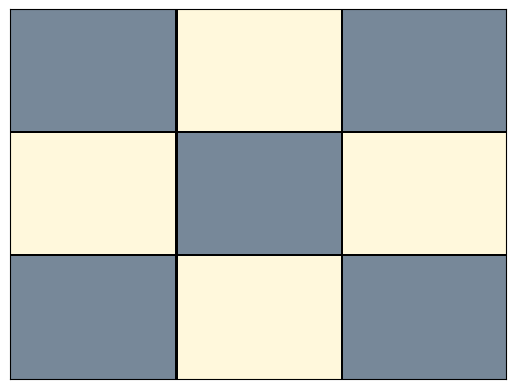

Here is the Python script that generated this plot: (Note: this script raises an exception after producing the figure.)
#Problema de los 3 caballos
print("importando librerias...")
print("...")
import matplotlib
matplotlib.use('Agg')
import matplotlib.pyplot as plt
import matplotlib.patches as patches
from matplotlib.offsetbox import AnnotationBbox, OffsetImage
print("...")
print("Listo!")

Pila = []
Conectivos = ['O','Y','>']
Negacion= ['-']
LetrasProposicionales = [str(i) for i in range(1,10)] #Crear las letras proposicionales
Conjunciones = ' ' #Para guardar las conjunciones de trios de disyunciones de literales
Inicial = True
interps = [] #Lista de todas las posibles interpretaciones(diccionarios)
aux = {} #Primera interpretacion
listainterpsverdad = []
#-----------------------------------Clase Tree---------------------------

class Tree:
	def __init__(self,l,iz,der):
		self.label = l
		self.left = iz
		self.right = der
#-------------------------------------------------------------------------------------------------
#					Dibujar tablero


def dibujar_tablero(f, n):
    # Visualiza un tablero dada una formula f
    # Input:
    #   - f, una lista de literales
    #   - n, un numero de identificacion del archivo
    # Output:
    #   - archivo de imagen tablero_n.png

    # Inicializo el plano que contiene la figura
    fig, axes = plt.subplots()
    axes.get_xaxis().set_visible(False)
    axes.get_yaxis().set_visible(False)

    # Dibujo el tablero
    step = 1./3
    tangulos = []
    # Creo los cuadrados claros en el tablero
    tangulos.append(patches.Rectangle(\
                                    (0, step), \
                                    step, \
                                    step,\
                                    facecolor='cornsilk')\
                                    )
    tangulos.append(patches.Rectangle(*[(step, 0), step, step],\
            facecolor='cornsilk'))
    tangulos.append(patches.Rectangle(*[(2 * step, step), step, step],\
            facecolor='cornsilk'))
    tangulos.append(patches.Rectangle(*[(step, 2 * step), step, step],\
            facecolor='cornsilk'))
    # Creo los cuadrados oscuros en el tablero
    tangulos.append(patches.Rectangle(*[(2 * step, 2 * step), step, step],\
            facecolor='lightslategrey'))
    tangulos.append(patches.Rectangle(*[(0, 2 * step), step, step],\
            facecolor='lightslategrey'))
    tangulos.append(patches.Rectangle(*[(2 * step, 0), step, step],\
            facecolor='lightslategrey'))
    tangulos.append(patches.Rectangle(*[(step, step), step, step],\
            facecolor='lightslategrey'))
    tangulos.append(patches.Rectangle(*[(0, 0), step, step],\
            facecolor='lightslategrey'))

    # Creo las líneas del tablero
    for j in range(3):
        locacion = j * step
        # Crea linea horizontal en el rectangulo
        tangulos.append(patches.Rectangle(*[(0, step + locacion), 1, 0.005],\
                facecolor='black'))
        # Crea linea vertical en el rectangulo
        tangulos.append(patches.Rectangle(*[(step + locacion, 0), 0.005, 1],\
                facecolor='black'))

    for t in tangulos:
        axes.add_patch(t)

    # Cargando imagen de caballo
    arr_img = plt.imread("caballo.png", format='png')
    imagebox = OffsetImage(arr_img, zoom=0.1)
    imagebox.image.axes = axes

    # Creando las direcciones en la imagen de acuerdo a literal
    direcciones = {}
    direcciones[1] = [0.165, 0.835]
    direcciones[2] = [0.5, 0.835]
    direcciones[3] = [0.835, 0.835]
    direcciones[4] = [0.165, 0.5]
    direcciones[5] = [0.5, 0.5]
    direcciones[6] = [0.835, 0.5]
    direcciones[7] = [0.165, 0.165]
    direcciones[8] = [0.5, 0.165]
    direcciones[9] = [0.835, 0.165]

#    for l in f:
#        if '-' not in l:
#            ab = AnnotationBbox(imagebox, direcciones[int(l)], frameon=False)
#            axes.add_artist(ab)

    for key in f:
        if f[key]==1:
            ab = AnnotationBbox(imagebox, direcciones[int(key)], frameon=False)
            axes.add_artist(ab)


    #plt.show()
    fig.savefig("tablero_" + str(n) + ".png")




#-----------------------------------------------------------------------------------
#					DEFINICION DE LA FUNCION VI

def mayor(a, b):
	mayor = b
	if(a>b):
		mayor = a
	return mayor

def VI(A,i):
	if A.label in LetrasProposicionales:
		return i[A.label]
	elif A.label in Negacion:
		return 1 - VI(A.right,i)
	elif A.label == 'Y':
		return VI(A.left,i) * VI(A.right,i)
	elif A.label == 'O':
		return mayor(VI(A.left,i), VI(A.right,i))
	elif A.label == '>':
		return mayor(1 - VI(A.left,i) , VI(A.right,i))

#----------------------------------------------------------------------------------- Polaco inverso = osrevni ocalop
#					String2Tree
# Nos pasa el literal que formamos en la instrucción anterior y la vuelve un arbol

# Vamos a crear las formulas en notacion polaca inversa

A1 = "8-6-Y1>"
A2 = "9-7-Y2>"
A3 = "8-4-Y3>"
A4 = "9-3-Y4>"
A6 = "7-1-Y6>"
A7 = "6-2-Y7>"
A8 = "3-1-Y8>"
A9 = "4-2-Y9>"

A = "8-6-Y1>9-7-Y2>Y8-4-Y3>Y9-3-Y4>Y7-1-Y6>Y6-2-Y7>Y3-1-Y8>Y4-2-Y9>Y"


A = A + "2" + "6" + "Y" + "Y"

# Acá terminamos de definir las formulas en notacion polaca inversa
def String2Tree(A, LetrasProposicionales):
	#A = Lista de caracteres con una formula escrita en notacion polaca inversa
	Conectivos = ['O','Y','>']
	for c in A:
		if c in LetrasProposicionales:
			Pila.append(Tree(c,None,None))
		elif c=='-':
			FormulaAux = Tree(c,None,Pila[-1])
			del Pila[-1]
			Pila.append(FormulaAux)
		elif c in Conectivos:
			FormulaAux = Tree(c,Pila[-1],Pila[-2])
			del Pila[-1]
			del Pila[-1]
			Pila.append(FormulaAux)
	return Pila[-1]
			
			
#-----------------------------------------------------------------------------------
#		Definimos los literales que necesitamos para el problema REGLA 1


for p in LetrasProposicionales:
	Aux1 = [x for x in LetrasProposicionales if x!=p] #todas las LetProp excepto p
	for q in Aux1:
		Aux2 = [x for x in Aux1 if x!=q] # excepto p y q
		for r in Aux2:
			Literal = r + q + p + 'Y' + 'Y'
			Aux3 = [x + '-' for x in Aux2 if x!=r]
			for k in Aux3:
				Literal = k + Literal + 'Y'
			if Inicial:
				Conjunciones = Literal
				Inicial = False
			else:
				Conjunciones = Literal + Conjunciones + 'O'





#-----------------------------------------------------------------------------------
#				Todas las posibles interpretaciones


for a in LetrasProposicionales:
	aux[a] = 1 #incializamos la primera interpretacion con todo verdadero ...

interps.append(aux) #... y la incluimos en interps

for a in LetrasProposicionales:
	interps_aux = [i for i in interps] #lista auxiliar de nuevas interpretaciones

	for i in interps_aux:
		aux1 = {} # Diccionario auxiliar para crear nueva interpretacion
	
		for b in LetrasProposicionales:
			if a==b:
				aux1[b] = 1 - i[b] # Cambia el valor de verdad para b
			else:
				aux1[b] = i[b] # ... Y matiene el valor de verdad para las otras letras
		interps.append(aux1) # Incluye la nueva interpretacion en la lista
	



#-------------------------------------------------------------------------------------------------
#		Acá determinamos el valor de verdad de los literales en la conjuncion

Arbol = String2Tree(A, LetrasProposicionales)
cont = 1
for j in interps:
	if(VI(Arbol,j) == 1):
		listainterpsverdad.append(j)
		dibujar_tablero(j,cont)
		cont += 1


# TOCA ASIGNARLE EL VALOR EN STRING SI ES 0 ENTONCES -'STRING' Y SI ES 1 APENAS EL STRING

listaliterales = []	
'''for interps in listainterpsverdad:

	cont += 1
	if(interps in listainterpsverdad):
		listaliterales.append(interps)
		dibujar_tablero(listaliterales, cont)
	else:
		listaliterales.append('-' + interps)
'''
	
	
	
	
	
	
